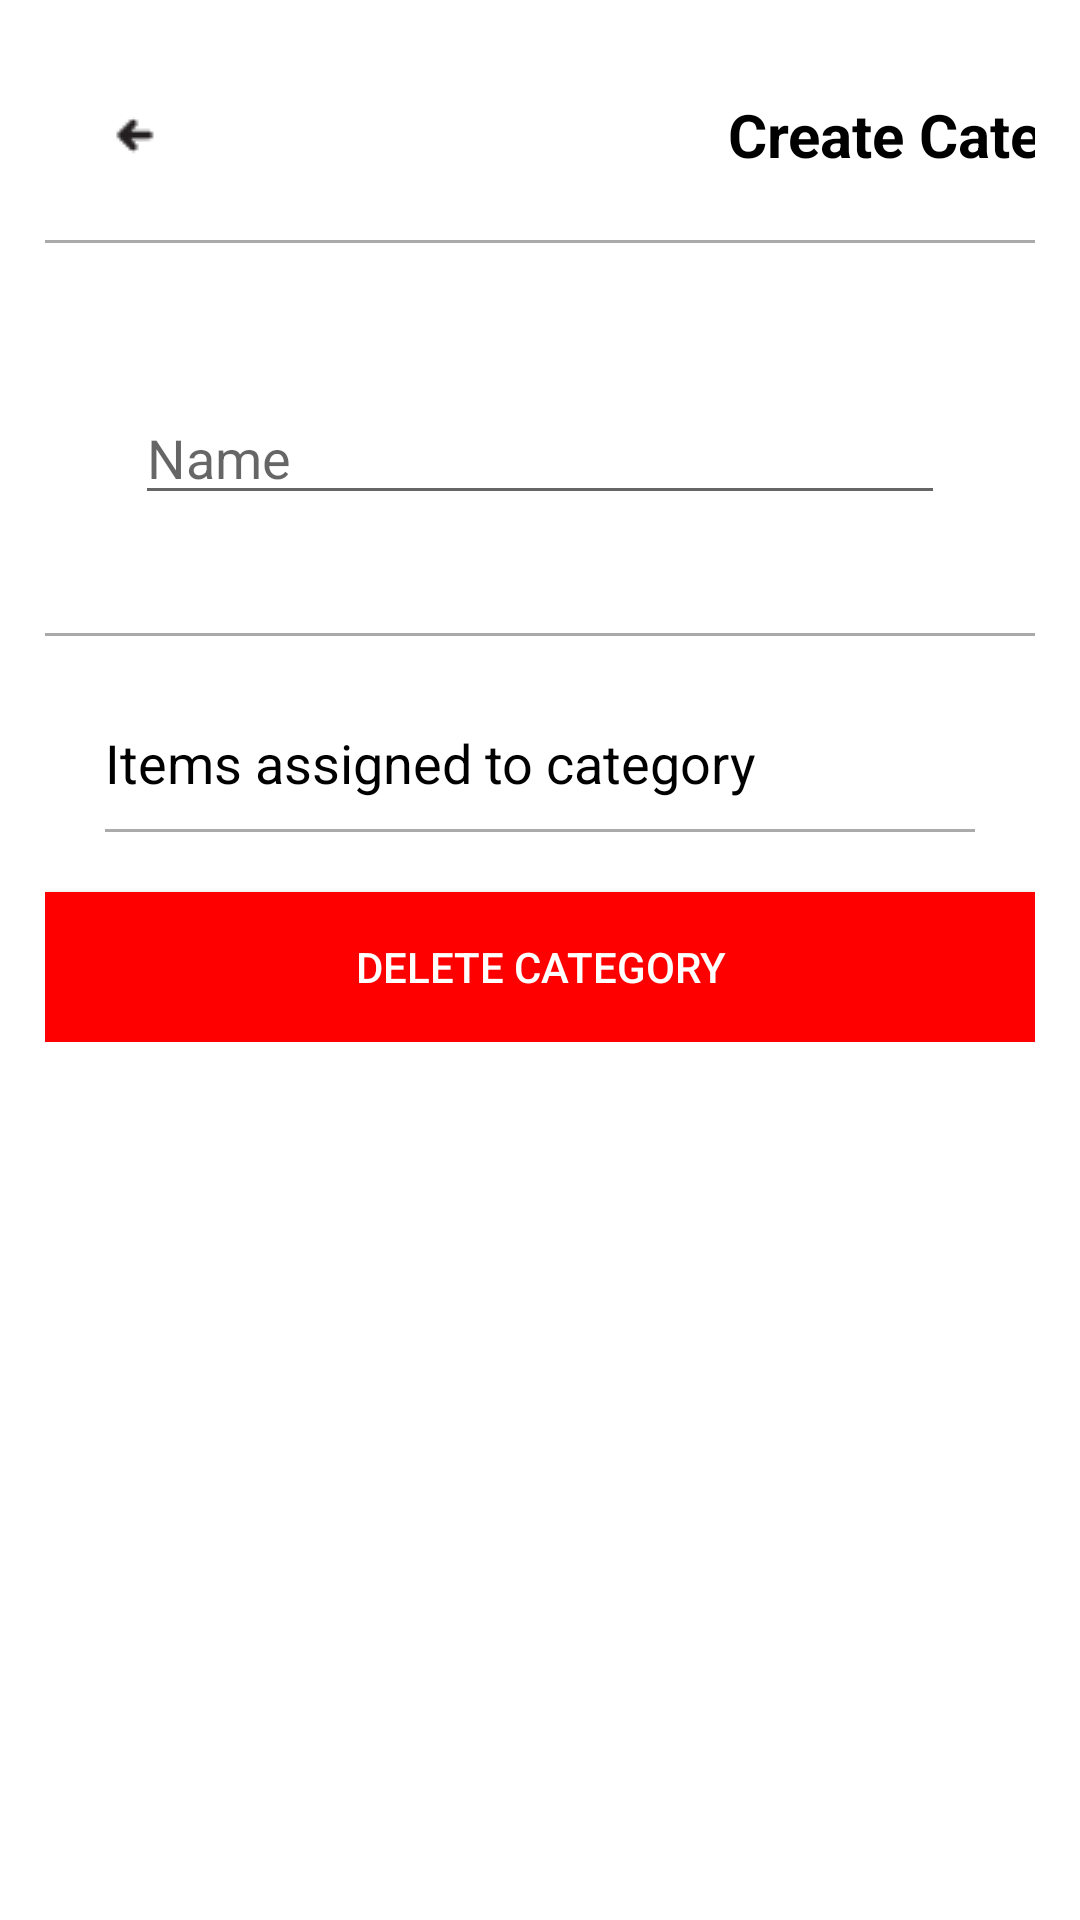

Android layout source for this screen:
<!-- AndroidManifest.xml: fallback theme Theme.MaterialComponents.DayNight.NoActionBar -->
<!-- res/layout/dialog_inventory_category.xml -->
<?xml version="1.0" encoding="utf-8"?>
<LinearLayout xmlns:android="http://schemas.android.com/apk/res/android"
    xmlns:app="http://schemas.android.com/apk/res-auto"
    android:orientation="vertical"
    android:layout_width="630dp"
    android:layout_height="wrap_content"
    android:layout_gravity="center"
    android:paddingTop="15dp"
    android:paddingLeft="15dp"
    android:paddingRight="15dp"
    android:paddingBottom="15dp">


    <LinearLayout
        android:layout_width="match_parent"
        android:layout_height="wrap_content"
        android:orientation="vertical"
        android:visibility="visible">

        <LinearLayout
            android:layout_width="600dp"
            android:layout_height="60dp"
            android:orientation="horizontal"
            android:gravity="center_vertical"
            android:layout_marginBottom="5dp">

            <RelativeLayout
                android:layout_width="60dp"
                android:layout_height="match_parent">
                <ImageView
                    android:layout_width="wrap_content"
                    android:layout_height="wrap_content"
                    android:src="@drawable/icon_03_arrowleft"
                    android:layout_centerVertical="true"
                    android:layout_centerHorizontal="true" />
                <ImageView
                    android:id="@+id/imageViewDialogInventoryCancel"
                    android:layout_width="match_parent"
                    android:layout_height="match_parent" />

            </RelativeLayout>

            <RelativeLayout
                android:layout_width="480dp"
                android:layout_height="match_parent">
                <LinearLayout
                    android:layout_width="match_parent"
                    android:layout_height="match_parent"
                    android:orientation="vertical"
                    android:gravity="center">
                    <TextView
                        android:layout_width="match_parent"
                        android:layout_height="wrap_content"
                        android:text="Create Category"
                        android:textColor="@color/black"
                        android:textStyle="bold"
                        android:textSize="20sp"
                        android:gravity="center"
                        android:focusable="true"
                        android:focusableInTouchMode="true"/>

                </LinearLayout>
            </RelativeLayout>

            <RelativeLayout
                android:layout_width="60dp"
                android:layout_height="match_parent">
                <TextView
                    android:id="@+id/textViewDialogInventoryAdd"
                    android:layout_width="match_parent"
                    android:layout_height="match_parent"
                    android:text="ADD"
                    android:gravity="center"
                    android:textStyle="bold"
                    android:textSize="23sp"
                    android:textColor="@color/rb_primary" />

            </RelativeLayout>

        </LinearLayout>

        <View
            android:layout_width="match_parent"
            android:layout_height="1dp"
            android:background="@android:color/darker_gray"
            android:visibility="visible"
            android:layout_marginBottom="10dp"/>

        <ScrollView
            android:layout_width="match_parent"
            android:layout_height="400dp">

            <LinearLayout
                android:layout_width="match_parent"
                android:layout_height="wrap_content"
                android:orientation="vertical">

                <LinearLayout
                    android:layout_width="match_parent"
                    android:layout_height="120dp"
                    android:orientation="horizontal">

                    <LinearLayout
                        android:layout_width="match_parent"
                        android:layout_height="match_parent"
                        android:paddingStart="10dp"
                        android:paddingEnd="10dp"
                        android:orientation="horizontal"
                        android:gravity="center">
                        <EditText
                            android:id="@+id/editTextDialogInventoryCategoryName"
                            android:layout_width="0dp"
                            android:layout_height="wrap_content"
                            android:textSize="18sp"
                            android:layout_weight="1"
                            android:inputType="textCapSentences"
                            android:hint="Name"
                            android:layout_marginLeft="20dp"
                            android:layout_marginRight="20dp"/>
                        <ImageView
                            android:id="@+id/imageViewDialogInventoryAllItemNameHideKeyboard"
                            android:layout_width="30dp"
                            android:layout_height="30dp"
                            android:src="@android:drawable/ic_menu_close_clear_cancel"
                            android:visibility="gone"/>
                    </LinearLayout>

                </LinearLayout>

                <View
                    android:layout_width="match_parent"
                    android:layout_height="1dp"
                    android:background="@android:color/darker_gray"
                    android:visibility="visible"
                    android:layout_marginBottom="10dp"/>


                <LinearLayout
                    android:layout_width="match_parent"
                    android:layout_height="wrap_content"
                    android:orientation="vertical"
                    android:layout_marginTop="20dp"
                    android:layout_marginLeft="20dp"
                    android:layout_marginRight="20dp">

                    <TextView
                        android:layout_width="match_parent"
                        android:layout_height="wrap_content"
                        android:text="Items assigned to category"
                        android:textColor="@android:color/black"
                        android:textAppearance="?android:attr/textAppearanceMedium"/>


                    <LinearLayout
                        android:id="@+id/linearLayoutContainer"
                        android:layout_width="match_parent"
                        android:layout_height="wrap_content"
                        android:orientation="vertical"
                        android:layout_marginTop="10dp">

                        <View
                            android:layout_width="match_parent"
                            android:layout_height="1dp"
                            android:background="@android:color/darker_gray" />


                    </LinearLayout>
                </LinearLayout>

                <Button
                    android:id="@+id/buttonDialogInventoryAllItemDeleteCategory"
                    android:layout_width="match_parent"
                    android:layout_height="50dp"
                    android:background="@color/red"
                    android:text="Delete Category"
                    android:textColor="@android:color/white"
                    android:layout_marginTop="20dp"/>

            </LinearLayout>
        </ScrollView>
    </LinearLayout>
</LinearLayout>
<!-- resources referenced by this layout -->
<resources>
  <color name="black">#000000</color>
  <color name="rb_primary">#efd45b</color>
  <color name="red">#ff0000</color>
  <!-- drawable icon_03_arrowleft: png bitmap (drawable, 325 bytes) -->
</resources>
